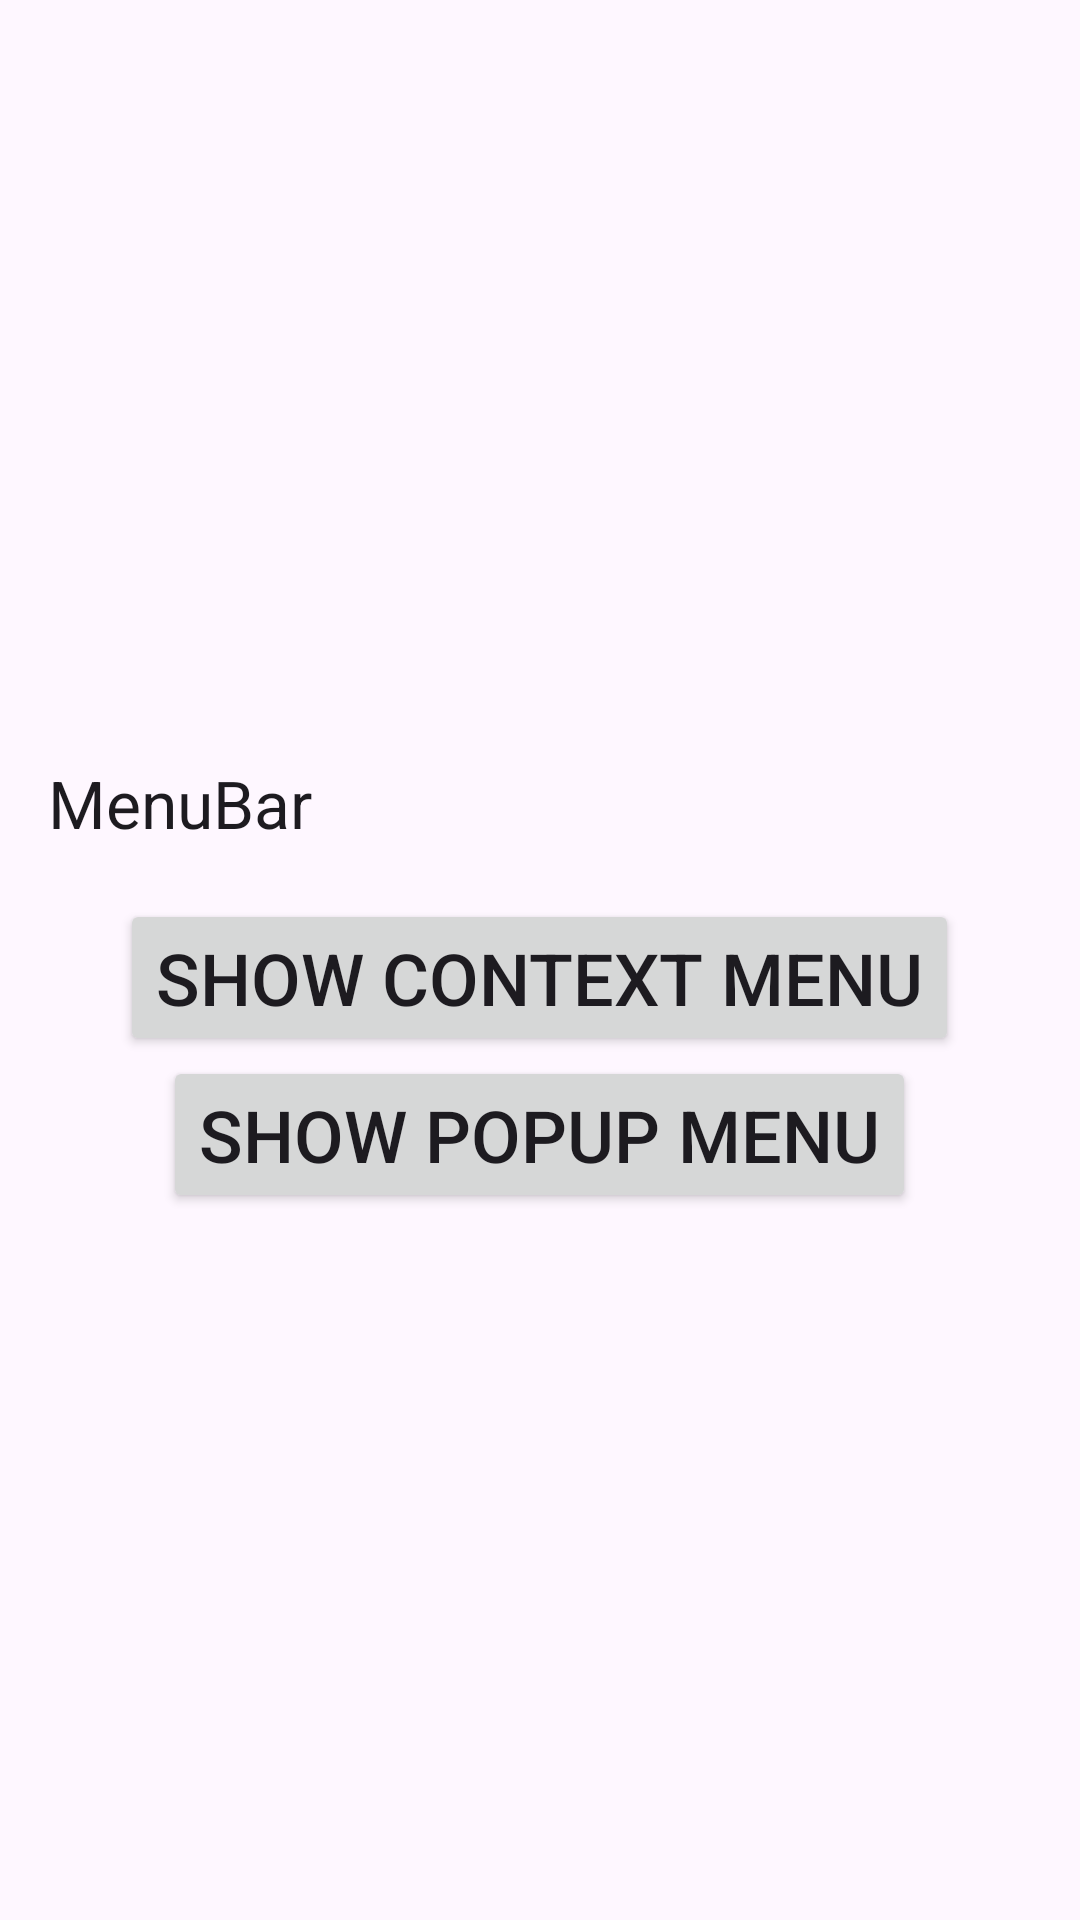

The Android layout XML behind this screen, and the referenced resources:
<!-- AndroidManifest.xml: application theme Theme.LabReports2 -->
<!-- res/layout/activity_menu.xml -->
<?xml version="1.0" encoding="utf-8"?>
<LinearLayout xmlns:android="http://schemas.android.com/apk/res/android"
    xmlns:app="http://schemas.android.com/apk/res-auto"
    xmlns:tools="http://schemas.android.com/tools"
    android:id="@+id/main"
    android:layout_width="match_parent"
    android:layout_height="match_parent"
    android:orientation="vertical"
    tools:context=".MenuActivity"
    android:gravity="center">

    <androidx.appcompat.widget.Toolbar
        android:layout_width="match_parent"
        android:layout_height="wrap_content"
        android:id="@+id/optionmenubar"
        app:title="MenuBar"
        />
    <Button
        android:layout_width="wrap_content"
        android:layout_height="wrap_content"
        android:id="@+id/btncontextMenu"
        android:text="Show Context Menu"
        android:textSize="24sp"
        />
    <Button
        android:layout_width="wrap_content"
        android:layout_height="wrap_content"
        android:id="@+id/btnshowPopupMenu"
        android:text="Show Popup Menu"
        android:textSize="24sp"
        />

</LinearLayout>
<!-- resources referenced by this layout -->
<resources>
  <style name="Theme.LabReports2" parent="Base.Theme.LabReports2" />
  <style name="Base.Theme.LabReports2" parent="Theme.Material3.DayNight.NoActionBar">
          
          
      </style>
</resources>
